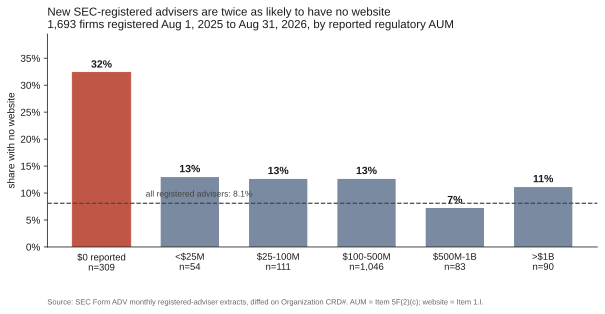

The table this chart was drawn from, first rows:
Organization CRD#, Primary Business Name, 5F(2)(c), 5A, 1I, Total Number of Website Addresses, Main Office State, Main Office City, SEC Current Status, SEC Status Effective Date, Latest ADV Filing Date, _aum, _band, _emp, _site, _new_registration
5871, FIRST GEORGETOWN SECURITIES, INC, 115,737,800.00, 4, Y, 1, VA, ALEXANDRIA, Approved, 08/05/2026, 08/12/2026, 115737800, $100-500M, 4, True, True
6290, BRIDGEVIEW CAPITAL ADVISORS, INC., 114,131,548.00, 2, Y, 6, CA, EL DORADO HILLS, Approved, 06/26/2026, 06/30/2026, 114131548, $100-500M, 2, True, True
8040, J K R & COMPANY, INC., 136,316,266.00, 5, Y, 1, CA, VAN NUYS, Approved, 05/26/2026, 05/26/2026, 136316266, $100-500M, 5, True, True
8425, RJJ PASADENA SECURITIES, INC., 110,288,148.00, 2, N, 0, NV, HENDERSON, Approved, 04/27/2026, 06/12/2026, 110288148, $100-500M, 2, False, True
13478, WORTH FINANCIAL GROUP INC., 122,831,881.00, 11, Y, 3, TX, DALLAS, Approved, 04/22/2026, 04/21/2026, 122831881, $100-500M, 11, True, True
14553, POTOMAC INVESTMENT COMPANY, 106,972,702.00, 2, N, 0, , , Approved, 04/06/2026, 08/20/2026, 106972702, $100-500M, 2, False, True
23189, MISSIONSQUARE WEALTH MANAGEMENT, .00, 208, Y, 7, DC, WASHINGTON, Approved, 02/18/2026, 07/27/2026, 0.0, $0 reported, 208, True, True
24723, INDEPENDENCE CAPITAL CO., INC., 118,696,378.00, 43, Y, 1, OH, PARMA, Approved, 08/06/2026, 07/24/2026, 118696378, $100-500M, 43, True, True
26193, ALAMO CAPITAL, 103,590,000.00, 20, Y, 5, CA, WALNUT CREEK, Approved, 04/02/2026, 03/13/2026, 103590000, $100-500M, 20, True, True
28352, LANDOLT SECURITIES, INC., 137,829,035.00, 14, Y, 4, IL, LAKE BLUFF, Approved, 02/23/2026, 06/29/2026, 137829035, $100-500M, 14, True, True
43272, FLORIDA ATLANTIC SECURITIES CORP., 590,035,263.00, 4, Y, 1, FL, MIAMI, Approved, 08/05/2026, 07/22/2026, 590035263, $500M-1B, 4, True, True
105589, SCOFIELD & COMPANY, LLC, 113,566,394.00, 5, N, 0, OH, FAIRLAWN, Approved, 08/21/2026, 08/03/2026, 113566394, $100-500M, 5, False, True
105634, PETERSON INVESTMENT MANAGEMENT INC, 146,121,289.00, 2, N, 0, , , Approved, 08/27/2026, 08/26/2026, 146121289, $100-500M, 2, False, True
106604, ABENS FINANCIAL SERVICES INC, 120,118,491.00, 3, Y, 1, MN, EDINA, Approved, 04/23/2026, 03/23/2026, 120118491, $100-500M, 3, True, True
106701, KINNAMON & ASSOCIATES LTD II, 117,562,180.00, 7, Y, 1, IL, BARRINGTON, Approved, 04/08/2026, 04/10/2026, 117562180, $100-500M, 7, True, True
106702, DEMERS FINANCIAL PLANNING, 125,324,415.00, 2, Y, 1, OH, COLUMBUS, Approved, 05/14/2026, 05/12/2026, 125324415, $100-500M, 2, True, True
106963, HOWLAND AND ASSOCIATES, LLC, 138,704,932.00, 5, Y, 8, FL, ST PETERSBURG, Approved, 08/13/2026, 08/11/2026, 138704932, $100-500M, 5, True, True
107041, A. J. PERRY & CO., 108,760,000.00, 2, N, 0, MD, TOWSON, Approved, 01/08/2026, 02/18/2026, 108760000, $100-500M, 2, False, True
108082, JAFFE ASSET MANAGEMENT LLC, 116,219,162.00, 2, N, 0, CA, BEVERLY HILLS, Approved, 04/29/2026, 06/02/2026, 116219162, $100-500M, 2, False, True
108351, CFG WEALTH MANAGEMENT SERVICES INC, 110,201,914.00, 2, Y, 3, IN, INDIANAPOLIS, Approved, 04/20/2026, 03/19/2026, 110201914, $100-500M, 2, True, True
108489, FINANCIAL MOUNTAIN INC, 111,337,000.00, 2, Y, 3, CO, BOULDER, Approved, 01/22/2026, 12/22/2025, 111337000, $100-500M, 2, True, True
108682, SILER WEALTH MANAGEMENT, 188,567,348.00, 6, Y, 2, FL, LONGWOOD, Approved, 01/12/2026, 03/30/2026, 188567348, $100-500M, 6, True, True
108762, RITTMANN CAPITAL MANAGEMENT CO, 142,436,898.00, 1, Y, 1, CA, MORAGA, Approved, 01/12/2026, 01/09/2026, 142436898, $100-500M, 1, True, True
109303, LASALLE INVESTMENT ADVISORS, INC., 133,609,468.00, 5, N, 0, WI, PEWAUKEE, Approved, 03/31/2026, 03/31/2026, 133609468, $100-500M, 5, False, True
109624, WEBER CAPITAL MANAGEMENT LLC, 120,225,941.00, 1, Y, 1, , , Approved, 04/13/2026, 04/30/2026, 120225941, $100-500M, 1, True, True
109691, SMBC ASSET MANAGEMENT, INC., .00, 6, N, 0, NY, NEW YORK, 120-Day Approval, 05/29/2026, 05/08/2026, 0.0, $0 reported, 6, False, True
110097, DORATO CAPITAL MANAGEMENT, 138,742,554.00, 3, Y, 1, , , Approved, 02/10/2026, 01/23/2026, 138742554, $100-500M, 3, True, True
110401, POWERS INVESTMENT ADVISORY CORPORATION, 111,579,096.00, 2, Y, 1, , , Approved, 01/02/2026, 01/06/2026, 111579096, $100-500M, 2, True, True
110803, SAFE HARBOR RETIREMENT PLANNERS, 108,670,330.00, 4, Y, 6, , , Approved, 06/26/2026, 07/15/2026, 108670330, $100-500M, 4, True, True
111246, PAVLIC INVESTMENT ADVISORS, INC., 108,843,269.00, 2, Y, 2, WI, DELAFIELD, Approved, 05/05/2026, 05/04/2026, 108843269, $100-500M, 2, True, True
111946, VIP PLANNERS, INC., 126,165,535.00, 4, Y, 1, VA, ROANOKE, Approved, 09/09/2025, 03/25/2026, 126165535, $100-500M, 4, True, True
113249, HAYKIN, MICHAEL, 124,534,472.00, 2, N, 0, , , Approved, 06/18/2026, 06/15/2026, 124534472, $100-500M, 2, False, True
113802, STONEFIELD INVESTMENT ADVISORY, INC., 120,250,000.00, 2, Y, 2, IA, CEDAR RAPIDS, Approved, 08/20/2025, 01/27/2026, 120250000, $100-500M, 2, True, True
113983, LEE-WAY FINANCIAL SERVICES, INC, 132,100,000.00, 2, Y, 1, MS, HATTIESBURG, Approved, 04/06/2026, 03/05/2026, 132100000, $100-500M, 2, True, True
113996, L.J. BREY, INC., 117,331,252.00, 1, Y, 1, , , Approved, 01/05/2026, 03/04/2026, 117331252, $100-500M, 1, True, True
114263, THE GARDNER GROUP, 125,274,461.00, 1, Y, 3, TX, DALLAS, Approved, 06/10/2026, 05/11/2026, 125274461, $100-500M, 1, True, True
114943, CARDENAS ASSET MANAGEMENT, LLC, 149,257,748.00, 1, N, 0, , , Approved, 03/10/2026, 03/04/2026, 149257748, $100-500M, 1, False, True
114994, CAPITOL WEALTH MANAGEMENT, INC., 111,888,886.00, 2, Y, 1, VA, MCLEAN, Approved, 08/07/2026, 08/07/2026, 111888886, $100-500M, 2, True, True
115283, CLEARWATER CAPITAL MANAGEMENT, 139,300,000.00, 1, N, 0, , , Approved, 11/13/2025, 03/02/2026, 139300000, $100-500M, 1, False, True
115849, TABER ASSET MANAGEMENT L.L.C., 110,023,313.00, 4, Y, 4, , , Approved, 05/08/2026, 05/28/2026, 110023313, $100-500M, 4, True, True
115956, LYNCH INVESTMENT PLANNING, LLC, 143,250,844.00, 3, Y, 6, PA, NEWTOWN SQUARE, Approved, 06/18/2026, 05/19/2026, 143250844, $100-500M, 3, True, True
116011, PORTFOLIO ADVISORY GROUP, INC., 115,833,952.00, 2, N, 0, VA, ALEXANDRIA, Approved, 04/24/2026, 03/27/2026, 115833952, $100-500M, 2, False, True
116183, HULSEY CAPITAL MANAGEMENT, INC., 113,247,895.00, 1, N, 0, AR, HEBER SPRINGS, Approved, 04/15/2026, 03/16/2026, 113247895, $100-500M, 1, False, True
116346, MILNE FINANCIAL PLANNING, INC., 111,321,170.00, 3, Y, 3, VT, SAINT JOHNSBURY, Approved, 08/10/2026, 07/13/2026, 111321170, $100-500M, 3, True, True
116987, WEALTH-BUILDERS, INC., 113,228,117.00, 1, Y, 3, , , Approved, 11/25/2025, 03/13/2026, 113228117, $100-500M, 1, True, True
117104, GOING CPAS & WEALTH ADVISORS, LLP, 160,825,856.00, 11, Y, 3, LA, OPELOUSAS, Approved, 08/04/2025, 08/10/2026, 160825856, $100-500M, 11, True, True
117249, ALLRIDGE WEALTH MANAGEMENT, INC, 103,273,487.00, 2, Y, 1, VA, ASHBURN, Approved, 03/25/2026, 03/27/2026, 103273487, $100-500M, 2, True, True
118241, WEST FINANCIAL STRATEGIES, INC., 121,014,544.00, 3, Y, 1, NC, SANFORD, Approved, 06/08/2026, 05/08/2026, 121014544, $100-500M, 3, True, True
118294, PROFITS PLUS CAPITAL MANAGEMENT, LLC, 258,135,606.00, 1, Y, 5, ID, NAMPA, Approved, 05/08/2026, 04/10/2026, 258135606, $100-500M, 1, True, True
118886, QUALITY FINANCIAL CONCEPTS, 128,841,915.00, 4, Y, 3, TN, MARYVILLE, Approved, 05/21/2026, 06/02/2026, 128841915, $100-500M, 4, True, True
119355, WYNN CAPITAL MANAGEMENT, LLC, 102,011,468.00, 3, Y, 4, CA, SANTA CRUZ, Approved, 04/23/2026, 03/31/2026, 102011468, $100-500M, 3, True, True
119510, BLUE CHIP FINANCIAL ADVISORS, LLC, 104,069,000.00, 5, Y, 1, RI, EAST PROVIDENCE, Approved, 08/14/2026, 08/19/2026, 104069000, $100-500M, 5, True, True
119952, ODA AND COMPANY, INC., 125,561,519.00, 3, Y, 2, OH, MEDINA, Approved, 04/15/2026, 07/16/2026, 125561519, $100-500M, 3, True, True
120228, CLASSIC FINANCIAL, 151,645,327.00, 4, Y, 4, CA, WESTLAKE VILLAGE, Approved, 03/23/2026, 07/24/2026, 151645327, $100-500M, 4, True, True
120896, SERA CAPITAL MANAGEMENT, LLC, 114,258,975.00, 5, Y, 4, MD, ANNAPOLIS, Approved, 04/23/2026, 06/24/2026, 114258975, $100-500M, 5, True, True
121505, SIGNIA CAPITAL MANAGEMENT, 109,440,888.00, 4, Y, 3, WA, SPOKANE, Approved, 11/21/2025, 07/31/2026, 109440888, $100-500M, 4, True, True
121666, S.C. THOMAS & ASSOCIATES, CPA, LLC, 104,552,674.00, 2, Y, 1, OH, MEDINA, Approved, 04/17/2026, 03/19/2026, 104552674, $100-500M, 2, True, True
121757, SOUTHEAST FINANCIAL ADVISORS, 132,964,803.00, 2, Y, 1, SC, GREENVILLE, Approved, 06/05/2026, 06/01/2026, 132964803, $100-500M, 2, True, True
122706, INTEGRATED INVESTMENT STRATEGIES,INC., 104,549,560.00, 3, Y, 2, IN, CARMEL, Approved, 04/24/2026, 06/08/2026, 104549560, $100-500M, 3, True, True
122768, PATHFINDER ADVISORY, INC., 121,422,558.00, 5, Y, 5, IL, ROCKFORD, Approved, 04/10/2026, 03/13/2026, 121422558, $100-500M, 5, True, True
... 1,633 more rows
